Image classification data set "dataset" (nongtiny/RPS-recognition on GitHub). Class labels (3): paper, rock, scissor.

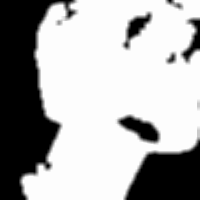
Label: rock

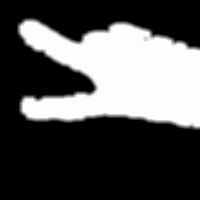
Label: scissor

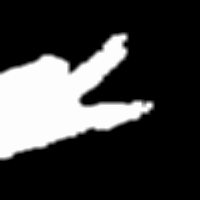
Label: scissor

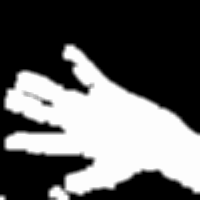
Label: paper

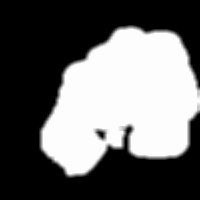
Label: rock

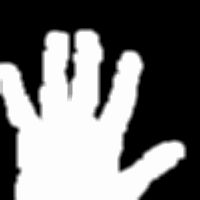
Label: paper
